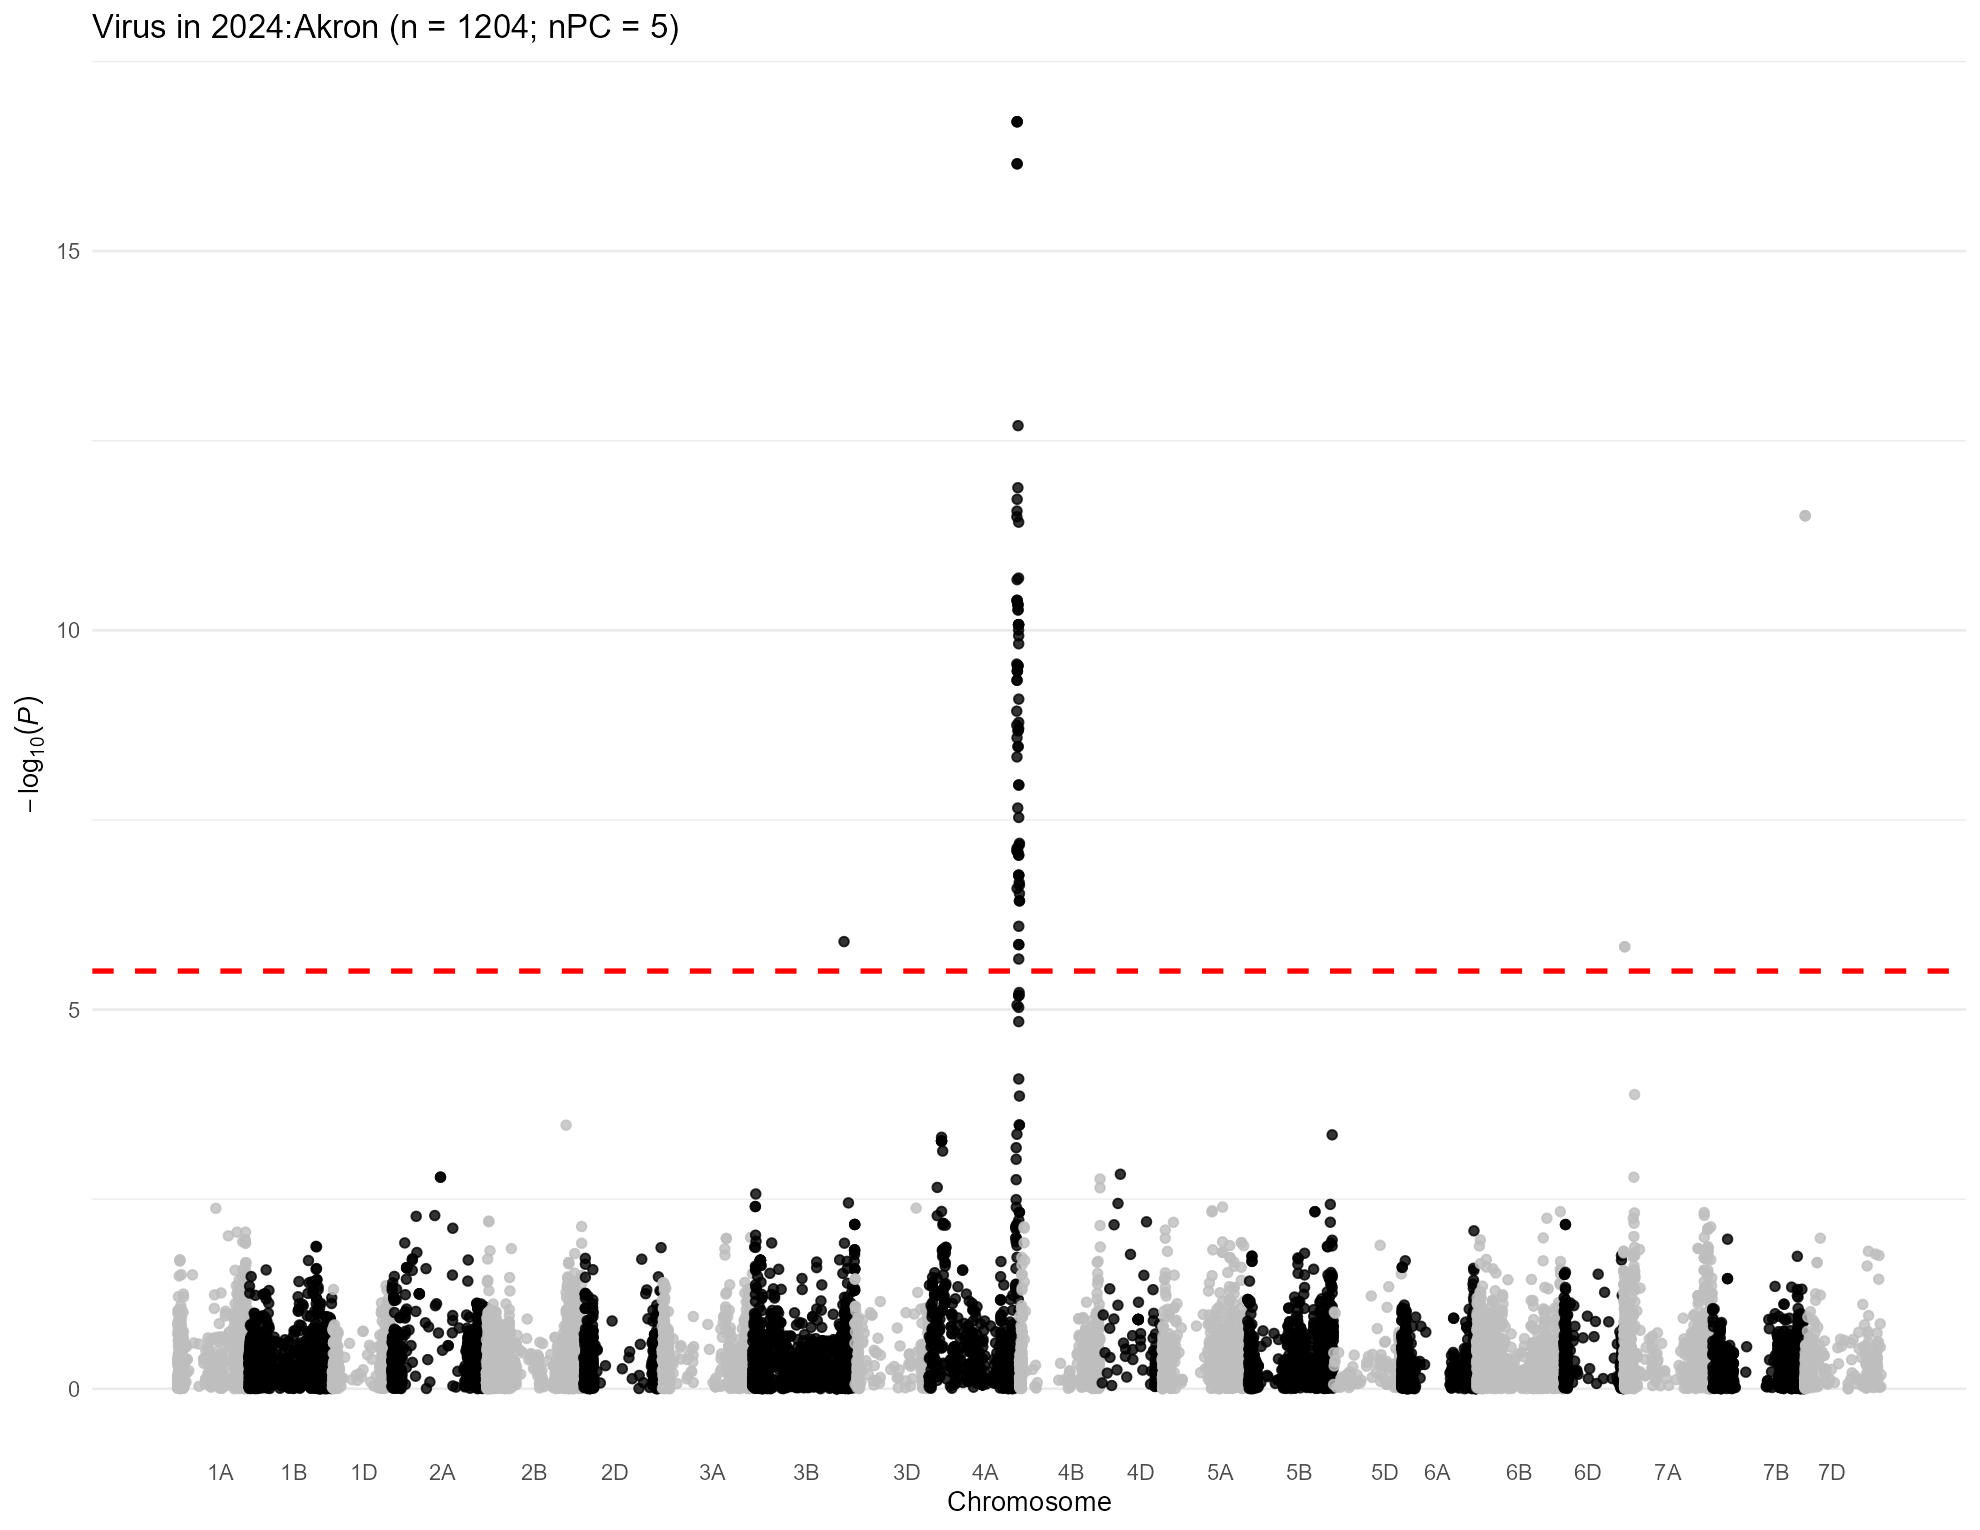

The file beside this chart, header and first rows:
, trait, chr, chr_wheat, variant.id, snp_id, pos, n.obs, freq, MAC, Score, Score.SE, Score.Stat, Score.pval, neg_log_pval, Est, Est.SE, PVE, break_bft
1, 2024:Akron, 1, 1A, 5, S1A_4781815, 4781815, 849, 0.1943, 330, 19.44, 23.43, 0.8296, 0.4068, 0.3907, 0.0354, 0.04268, 0.0008164, 0
2, 2024:Akron, 1, 1A, 6, S1A_4929734, 4929734, 849, 0.4311, 732, 46.02, 31.31, 1.47, 0.1416, 0.8488, 0.04693, 0.03193, 0.002562, 0
3, 2024:Akron, 1, 1A, 7, S1A_4968173, 4968173, 849, 0.3486, 592, -13.13, 32.65, -0.4022, 0.6876, 0.1627, -0.01232, 0.03063, 0.0001919, 0
4, 2024:Akron, 1, 1A, 8, S1A_5190314, 5190314, 849, 0.1696, 288, 7.452, 21.8, 0.3418, 0.7325, 0.1352, 0.01568, 0.04587, 0.0001386, 0
5, 2024:Akron, 1, 1A, 9, S1A_5197982, 5197982, 849, 0.1731, 294, 0.6744, 22.1, 0.03052, 0.9757, 0.0107, 0.001381, 0.04525, 1.10476768701731e-06, 0
6, 2024:Akron, 1, 1A, 10, S1A_5198010, 5198010, 849, 0.1731, 294, 0.6744, 22.1, 0.03052, 0.9757, 0.0107, 0.001381, 0.04525, 1.10476768701731e-06, 0
7, 2024:Akron, 1, 1A, 11, S1A_5243796, 5243796, 849, 0.1849, 314, 16.86, 22.78, 0.7398, 0.4594, 0.3378, 0.03247, 0.04389, 0.0006493, 0
8, 2024:Akron, 1, 1A, 12, S1A_5243818, 5243818, 849, 0.1737, 295, 4.565, 21.73, 0.2101, 0.8336, 0.07906, 0.009671, 0.04603, 5.2374406836497e-05, 0
9, 2024:Akron, 1, 1A, 13, S1A_5915099, 5915099, 849, 0.06478, 110, 6.356, 17.41, 0.3651, 0.715, 0.1457, 0.02098, 0.05744, 0.0001582, 0
10, 2024:Akron, 1, 1A, 14, S1A_6190910, 6190910, 849, 0.09011, 153, 3.156, 18.79, 0.168, 0.8666, 0.06219, 0.008942, 0.05322, 3.34807187999216e-05, 0
11, 2024:Akron, 1, 1A, 16, S1A_7557771, 7557771, 849, 0.1349, 229, -6.983, 23.12, -0.302, 0.7626, 0.1177, -0.01306, 0.04325, 0.0001082, 0
12, 2024:Akron, 1, 1A, 17, S1A_8082355, 8082355, 849, 0.1249, 212, -36.54, 22.12, -1.652, 0.09851, 1.007, -0.0747, 0.04521, 0.003238, 0
13, 2024:Akron, 1, 1A, 18, S1A_8561584, 8561584, 849, 0.4906, 833, -11.06, 30.71, -0.36, 0.7188, 0.1434, -0.01172, 0.03256, 0.0001537, 0
14, 2024:Akron, 1, 1A, 19, S1A_8616489, 8616489, 849, 0.0689, 117, 5.008, 17.67, 0.2835, 0.7768, 0.1097, 0.01605, 0.0566, 9.53280854225356e-05, 0
15, 2024:Akron, 1, 1A, 20, S1A_8619460, 8619460, 849, 0.3746, 636, 24.83, 31.12, 0.7978, 0.425, 0.3716, 0.02563, 0.03213, 0.000755, 0
16, 2024:Akron, 1, 1A, 21, S1A_8997884, 8997884, 849, 0.1461, 248, -0.4418, 21.06, -0.02098, 0.9833, 0.007331, -0.0009964, 0.04749, 5.22147540393399e-07, 0
17, 2024:Akron, 1, 1A, 22, S1A_9136957, 9136957, 849, 0.08834, 150, 28.95, 17.26, 1.678, 0.09341, 1.03, 0.09721, 0.05794, 0.003339, 0
18, 2024:Akron, 1, 1A, 23, S1A_9137012, 9137012, 849, 0.08422, 143, 22.81, 16.68, 1.367, 0.1715, 0.7656, 0.08197, 0.05995, 0.002218, 0
19, 2024:Akron, 1, 1A, 24, S1A_9593887, 9593887, 849, 0.361, 613, -10.3, 26.04, -0.3954, 0.6925, 0.1596, -0.01519, 0.0384, 0.0001855, 0
20, 2024:Akron, 1, 1A, 25, S1A_9634576, 9634576, 849, 0.3539, 601, 24.43, 28.35, 0.8617, 0.3888, 0.4102, 0.0304, 0.03528, 0.0008809, 0
21, 2024:Akron, 1, 1A, 27, S1A_10122148, 10122148, 849, 0.07538, 128, 22.31, 17.07, 1.307, 0.1911, 0.7188, 0.07661, 0.0586, 0.002028, 0
22, 2024:Akron, 1, 1A, 28, S1A_10122159, 10122159, 849, 0.07538, 128, 22.31, 17.07, 1.307, 0.1911, 0.7188, 0.07661, 0.0586, 0.002028, 0
23, 2024:Akron, 1, 1A, 29, S1A_10606176, 10606176, 849, 0.4317, 733, 41.65, 28.08, 1.483, 0.138, 0.8602, 0.05283, 0.03561, 0.00261, 0
24, 2024:Akron, 1, 1A, 30, S1A_10606184, 10606184, 849, 0.4346, 738, 37.55, 28.19, 1.332, 0.1828, 0.7381, 0.04727, 0.03548, 0.002106, 0
25, 2024:Akron, 1, 1A, 31, S1A_10606210, 10606210, 849, 0.4317, 733, 41.65, 28.08, 1.483, 0.138, 0.8602, 0.05283, 0.03561, 0.00261, 0
26, 2024:Akron, 1, 1A, 32, S1A_10935582, 10935582, 849, 0.3534, 600, 22.83, 26.1, 0.8744, 0.3819, 0.4181, 0.0335, 0.03831, 0.000907, 0
27, 2024:Akron, 1, 1A, 34, S1A_11341749, 11341749, 849, 0.5077, 836, 12.02, 27.09, 0.4438, 0.6572, 0.1823, 0.01638, 0.03691, 0.0002337, 0
28, 2024:Akron, 1, 1A, 35, S1A_11341756, 11341756, 849, 0.09246, 157, 16.51, 17.67, 0.9344, 0.3501, 0.4558, 0.05287, 0.05658, 0.001036, 0
29, 2024:Akron, 1, 1A, 36, S1A_11343021, 11343021, 849, 0.4276, 726, -1.041, 25.7, -0.04052, 0.9677, 0.01427, -0.001577, 0.03892, 1.94722041082488e-06, 0
30, 2024:Akron, 1, 1A, 37, S1A_11504715, 11504715, 849, 0.4735, 804, 2.096, 27.11, 0.07731, 0.9384, 0.02762, 0.002851, 0.03688, 7.08899527897197e-06, 0
31, 2024:Akron, 1, 1A, 38, S1A_11579702, 11579702, 849, 0.1514, 257, -8.396, 23.22, -0.3615, 0.7177, 0.1441, -0.01557, 0.04306, 0.000155, 0
32, 2024:Akron, 1, 1A, 39, S1A_11579708, 11579708, 849, 0.1025, 174, 12.76, 18.59, 0.6867, 0.4923, 0.3078, 0.03694, 0.0538, 0.0005593, 0
33, 2024:Akron, 1, 1A, 40, S1A_11579715, 11579715, 849, 0.1025, 174, 12.76, 18.59, 0.6867, 0.4923, 0.3078, 0.03694, 0.0538, 0.0005593, 0
34, 2024:Akron, 1, 1A, 41, S1A_11585247, 11585247, 849, 0.4205, 714, 3.601, 25.92, 0.1389, 0.8895, 0.05085, 0.005361, 0.03858, 2.28984523305969e-05, 0
35, 2024:Akron, 1, 1A, 42, S1A_11592514, 11592514, 849, 0.427, 725, 3.825, 25.16, 0.1521, 0.8791, 0.05594, 0.006045, 0.03975, 2.74261454942808e-05, 0
36, 2024:Akron, 1, 1A, 43, S1A_11774650, 11774650, 849, 0.09305, 158, 25.38, 17.5, 1.451, 0.1469, 0.833, 0.0829, 0.05715, 0.002496, 0
37, 2024:Akron, 1, 1A, 44, S1A_11774661, 11774661, 849, 0.4717, 801, 32.36, 27.03, 1.197, 0.2312, 0.6361, 0.0443, 0.037, 0.001701, 0
38, 2024:Akron, 1, 1A, 45, S1A_11774667, 11774667, 849, 0.3704, 629, 9.167, 24.71, 0.371, 0.7106, 0.1484, 0.01502, 0.04047, 0.0001633, 0
39, 2024:Akron, 1, 1A, 46, S1A_11790356, 11790356, 849, 0.3734, 634, 13.27, 25.24, 0.5258, 0.599, 0.2225, 0.02083, 0.03962, 0.0003279, 0
40, 2024:Akron, 1, 1A, 47, S1A_11790370, 11790370, 849, 0.5094, 833, 17.48, 27.03, 0.6466, 0.5179, 0.2857, 0.02392, 0.037, 0.0004959, 0
41, 2024:Akron, 1, 1A, 48, S1A_11790390, 11790390, 849, 0.1166, 198, 7.293, 19.45, 0.375, 0.7077, 0.1502, 0.01928, 0.05141, 0.0001668, 0
42, 2024:Akron, 1, 1A, 50, S1A_11992309, 11992309, 849, 0.4399, 747, -3.315, 25.51, -0.13, 0.8966, 0.0474, -0.005095, 0.0392, 2.00367159305824e-05, 0
43, 2024:Akron, 1, 1A, 52, S1A_11994504, 11994504, 849, 0.09482, 161, 22.77, 17.54, 1.298, 0.1941, 0.7119, 0.07403, 0.05702, 0.002, 0
44, 2024:Akron, 1, 1A, 53, S1A_11994526, 11994526, 849, 0.5053, 840, 12.9, 26.47, 0.4874, 0.6259, 0.2035, 0.01842, 0.03778, 0.0002818, 0
45, 2024:Akron, 1, 1A, 54, S1A_12099957, 12099957, 849, 0.5306, 797, 5.964, 27.47, 0.2171, 0.8281, 0.08191, 0.007905, 0.03641, 5.59182621661736e-05, 0
46, 2024:Akron, 1, 1A, 55, S1A_12127733, 12127733, 849, 0.4105, 697, -26.36, 24.62, -1.07, 0.2844, 0.5461, -0.04347, 0.04061, 0.001359, 0
47, 2024:Akron, 1, 1A, 56, S1A_12228682, 12228682, 849, 0.1095, 186, 23.99, 19.91, 1.205, 0.2282, 0.6416, 0.06051, 0.05022, 0.001722, 0
48, 2024:Akron, 1, 1A, 57, S1A_12463822, 12463822, 849, 0.08834, 150, 19.44, 17.42, 1.116, 0.2644, 0.5777, 0.06406, 0.0574, 0.001478, 0
49, 2024:Akron, 1, 1A, 58, S1A_12595515, 12595515, 849, 0.4058, 689, -37.6, 24.95, -1.507, 0.1318, 0.8801, -0.0604, 0.04008, 0.002694, 0
50, 2024:Akron, 1, 1A, 59, S1A_12595543, 12595543, 849, 0.5289, 800, 3.285, 27.85, 0.1179, 0.9061, 0.04281, 0.004234, 0.0359, 1.64981781203752e-05, 0
51, 2024:Akron, 1, 1A, 60, S1A_12596201, 12596201, 849, 0.09069, 154, 32.41, 17.3, 1.873, 0.06104, 1.214, 0.1083, 0.0578, 0.004162, 0
52, 2024:Akron, 1, 1A, 61, S1A_12596204, 12596204, 849, 0.4205, 714, -42.55, 25.24, -1.686, 0.09187, 1.037, -0.06677, 0.03961, 0.00337, 0
53, 2024:Akron, 1, 1A, 62, S1A_12596219, 12596219, 849, 0.4205, 714, -42.55, 25.24, -1.686, 0.09187, 1.037, -0.06677, 0.03961, 0.00337, 0
54, 2024:Akron, 1, 1A, 63, S1A_12596245, 12596245, 849, 0.4075, 692, -38.08, 24.91, -1.528, 0.1264, 0.8983, -0.06135, 0.04014, 0.002771, 0
55, 2024:Akron, 1, 1A, 64, S1A_12596255, 12596255, 849, 0.08952, 152, 25.42, 17.05, 1.491, 0.136, 0.8665, 0.08745, 0.05866, 0.002637, 0
56, 2024:Akron, 1, 1A, 65, S1A_12596278, 12596278, 849, 0.08952, 152, 25.42, 17.05, 1.491, 0.136, 0.8665, 0.08745, 0.05866, 0.002637, 0
57, 2024:Akron, 1, 1A, 66, S1A_12596283, 12596283, 849, 0.4075, 692, -38.08, 24.91, -1.528, 0.1264, 0.8983, -0.06135, 0.04014, 0.002771, 0
58, 2024:Akron, 1, 1A, 67, S1A_13099541, 13099541, 849, 0.09305, 158, 15.35, 18.24, 0.8414, 0.4001, 0.3978, 0.04612, 0.05481, 0.0008398, 0
59, 2024:Akron, 1, 1A, 70, S1A_13571640, 13571640, 849, 0.3386, 575, 23.77, 25.79, 0.9217, 0.3567, 0.4477, 0.03574, 0.03877, 0.001008, 0
60, 2024:Akron, 1, 1A, 71, S1A_13571687, 13571687, 849, 0.3386, 575, 23.77, 25.79, 0.9217, 0.3567, 0.4477, 0.03574, 0.03877, 0.001008, 0
... 16,032 more rows
